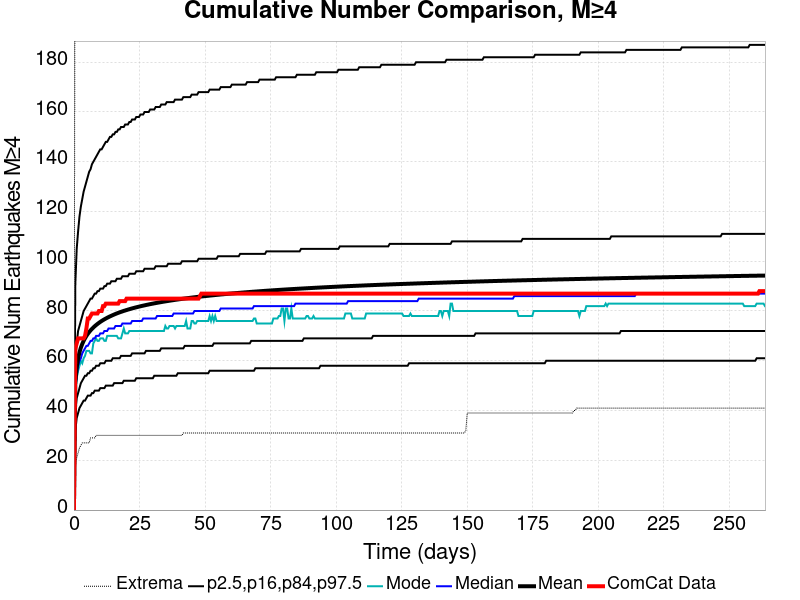

The data file committed next to this chart (first rows):
Time (days), ComCat Data, Simulation Mean, Simulation Median, Simulation Mode, Simulation Minimum, Simulation Maximum, 2.5 %-ile, 16 %-ile, 84 %-ile, 97.5 %-ile
0.0, 0.0, 0.0, 0.0, 0.0, 0.0, 0.0, 0.0, 0.0, 0.0, 0.0
0.5281, 65.0, 51.13, 49.0, 48.0, 19.0, 296.0, 32.0, 40.0, 60.0, 91.0
1.056, 67.0, 57.41, 54.0, 53.0, 21.0, 347.0, 37.0, 45.0, 67.0, 105.0
1.584, 69.0, 60.96, 58.0, 56.0, 23.0, 372.0, 39.0, 47.0, 72.0, 112.0
2.112, 69.0, 63.42, 60.0, 58.0, 25.0, 393.0, 41.0, 49.0, 74.0, 118.0
2.641, 69.0, 65.28, 61.0, 60.0, 26.0, 408.0, 42.0, 51.0, 76.0, 122.0
3.169, 69.0, 66.77, 63.0, 59.0, 27.0, 413.0, 43.0, 52.0, 78.0, 125.0
3.697, 69.0, 68.01, 64.0, 61.0, 27.0, 418.0, 44.0, 53.0, 80.0, 128.0
4.225, 70.0, 69.07, 65.0, 62.0, 27.0, 429.0, 44.0, 54.0, 81.0, 130.0
4.753, 73.0, 69.99, 66.0, 64.0, 27.0, 436.0, 45.0, 54.0, 82.0, 132.0
5.281, 77.0, 70.82, 66.0, 64.0, 27.0, 442.0, 46.0, 55.0, 83.0, 134.0
5.809, 77.0, 71.55, 67.0, 64.0, 27.0, 444.0, 46.0, 55.0, 84.0, 136.0
6.337, 78.0, 72.22, 68.0, 63.0, 29.0, 448.0, 46.0, 56.0, 85.0, 137.0
6.865, 79.0, 72.83, 68.0, 63.0, 29.0, 448.0, 47.0, 56.0, 85.0, 139.0
7.393, 79.0, 73.38, 69.0, 67.0, 29.0, 456.0, 47.0, 57.0, 86.0, 140.0
7.922, 79.0, 73.89, 69.0, 68.0, 29.0, 459.0, 48.0, 57.0, 87.0, 141.0
8.45, 79.0, 74.36, 70.0, 69.0, 30.0, 462.0, 48.0, 58.0, 87.0, 142.0
8.978, 79.0, 74.81, 70.0, 68.0, 30.0, 466.0, 48.0, 58.0, 88.0, 143.0
9.506, 80.0, 75.23, 70.0, 68.0, 30.0, 469.0, 48.0, 58.0, 88.0, 144.0
10.03, 80.0, 75.62, 71.0, 69.0, 30.0, 474.0, 49.0, 59.0, 89.0, 145.0
10.56, 80.0, 76, 71.0, 69.0, 30.0, 479.0, 49.0, 59.0, 89.0, 145.0
11.09, 82.0, 76.35, 71.0, 69.0, 30.0, 479.0, 49.0, 59.0, 89.0, 146.0
11.62, 82.0, 76.67, 72.0, 68.0, 30.0, 481.0, 49.0, 59.0, 90.0, 147.0
12.15, 83.0, 76.98, 72.0, 68.0, 30.0, 484.0, 50.0, 60.0, 90.0, 148.0
12.67, 83.0, 77.29, 72.0, 70.0, 30.0, 486.0, 50.0, 60.0, 91.0, 148.0
13.2, 83.0, 77.57, 73.0, 70.0, 30.0, 486.0, 50.0, 60.0, 91.0, 149.0
13.73, 83.0, 77.84, 73.0, 70.0, 30.0, 486.0, 50.0, 60.0, 91.0, 150.0
14.26, 83.0, 78.1, 73.0, 70.0, 30.0, 487.0, 50.0, 60.0, 92.0, 150.0
14.79, 83.0, 78.35, 73.0, 70.0, 30.0, 487.0, 50.0, 61.0, 92.0, 151.0
15.31, 83.0, 78.59, 73.0, 70.0, 30.0, 489.0, 51.0, 61.0, 92.0, 151.0
15.84, 83.0, 78.83, 74.0, 70.0, 30.0, 492.0, 51.0, 61.0, 92.0, 152.0
16.37, 83.0, 79.05, 74.0, 70.0, 30.0, 493.0, 51.0, 61.0, 93.0, 152.0
16.9, 83.0, 79.27, 74.0, 69.0, 30.0, 493.0, 51.0, 61.0, 93.0, 153.0
17.43, 84.0, 79.47, 74.0, 69.0, 30.0, 494.0, 51.0, 61.0, 93.0, 153.0
17.96, 84.0, 79.67, 74.0, 69.0, 30.0, 494.0, 51.0, 62.0, 93.0, 154.0
18.48, 84.0, 79.86, 75.0, 71.0, 30.0, 495.0, 51.0, 62.0, 94.0, 154.0
19.01, 84.0, 80.05, 75.0, 73.0, 30.0, 496.0, 52.0, 62.0, 94.0, 154.0
19.54, 84.0, 80.23, 75.0, 71.0, 30.0, 497.0, 52.0, 62.0, 94.0, 155.0
20.07, 85.0, 80.4, 75.0, 71.0, 30.0, 497.0, 52.0, 62.0, 94.0, 155.0
20.6, 85.0, 80.57, 75.0, 71.0, 30.0, 497.0, 52.0, 62.0, 94.0, 155.0
21.12, 85.0, 80.73, 75.0, 72.0, 30.0, 499.0, 52.0, 62.0, 95.0, 156.0
21.65, 85.0, 80.9, 75.0, 72.0, 30.0, 499.0, 52.0, 62.0, 95.0, 156.0
22.18, 85.0, 81.06, 76.0, 72.0, 30.0, 499.0, 52.0, 63.0, 95.0, 157.0
22.71, 85.0, 81.21, 76.0, 72.0, 30.0, 499.0, 52.0, 63.0, 95.0, 157.0
23.24, 85.0, 81.36, 76.0, 72.0, 30.0, 499.0, 52.0, 63.0, 95.0, 157.0
23.76, 85.0, 81.5, 76.0, 72.0, 30.0, 499.0, 53.0, 63.0, 96.0, 158.0
24.29, 85.0, 81.64, 76.0, 72.0, 30.0, 499.0, 53.0, 63.0, 96.0, 158.0
24.82, 85.0, 81.78, 76.0, 72.0, 30.0, 500.0, 53.0, 63.0, 96.0, 158.0
25.35, 85.0, 81.91, 76.0, 72.0, 30.0, 500.0, 53.0, 63.0, 96.0, 159.0
25.88, 85.0, 82.04, 76.0, 72.0, 30.0, 501.0, 53.0, 63.0, 96.0, 159.0
26.41, 85.0, 82.17, 77.0, 72.0, 30.0, 501.0, 53.0, 63.0, 96.0, 159.0
26.93, 85.0, 82.29, 77.0, 72.0, 30.0, 501.0, 53.0, 63.0, 97.0, 160.0
27.46, 85.0, 82.42, 77.0, 72.0, 30.0, 501.0, 53.0, 64.0, 97.0, 160.0
27.99, 85.0, 82.54, 77.0, 72.0, 30.0, 501.0, 53.0, 64.0, 97.0, 160.0
28.52, 85.0, 82.65, 77.0, 72.0, 30.0, 503.0, 53.0, 64.0, 97.0, 160.0
29.05, 85.0, 82.77, 77.0, 72.0, 30.0, 505.0, 53.0, 64.0, 97.0, 161.0
29.57, 85.0, 82.88, 77.0, 72.0, 30.0, 506.0, 53.0, 64.0, 97.0, 161.0
30.1, 85.0, 82.99, 77.0, 72.0, 30.0, 507.0, 53.0, 64.0, 97.0, 161.0
30.63, 85.0, 83.09, 77.0, 72.0, 30.0, 507.0, 54.0, 64.0, 97.0, 161.0
31.16, 85.0, 83.2, 77.0, 72.0, 30.0, 509.0, 54.0, 64.0, 98.0, 162.0
... 440 more rows
